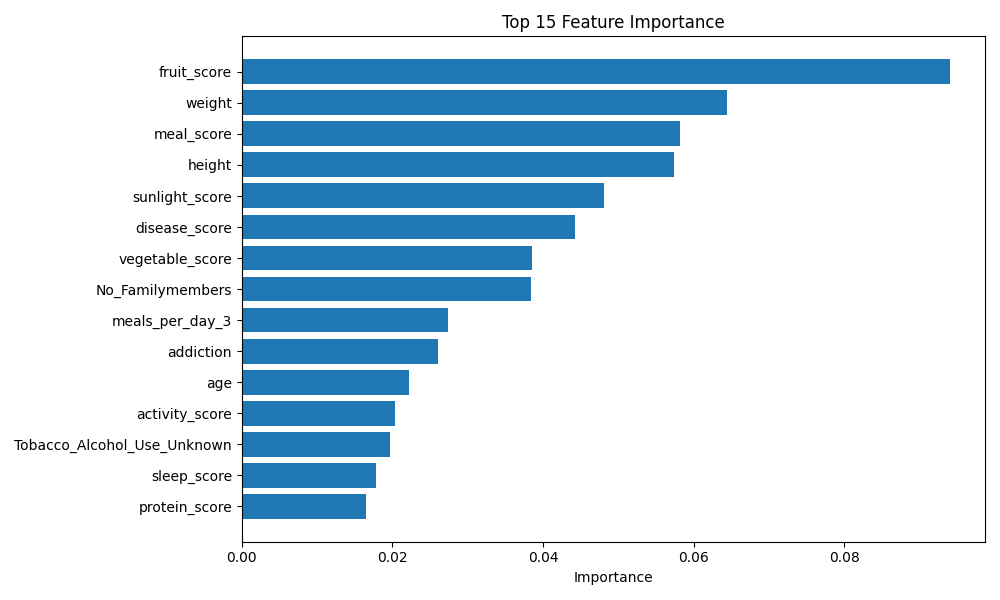

Source data for this figure (header and first rows):
Feature, Importance
fruit_score, 0.09402
weight, 0.06439
meal_score, 0.05823
height, 0.05744
sunlight_score, 0.04814
disease_score, 0.04426
vegetable_score, 0.03859
No_Familymembers, 0.03837
meals_per_day_3, 0.02738
addiction, 0.02611
age, 0.02224
activity_score, 0.02033
Tobacco_Alcohol_Use_Unknown, 0.01964
sleep_score, 0.01784
protein_score, 0.01644
diabetes, 0.01624
Supplements_Used_Unknown, 0.0155
meals_per_day_2, 0.01386
fatigue_score, 0.01356
Food_Allergy_Yes, 0.01348
district_Galle, 0.01263
Cooking_Oil_Type_Coconut Oil, 0.01209
Tobacco_Alcohol_Use_Tobacco, 0.01191
bp, 0.0119
Breastfeeding_Status_Yes, 0.01183
gender_Male, 0.01155
main food_Bread, 0.01148
Tobacco_Alcohol_Use_Both, 0.01128
Cooking_Oil_Type_Olive Oil, 0.01088
Cooking_Oil_Type_Sunflower Oil, 0.01064
Pregnant_Status_Yes, 0.01041
Supplements_Used_Vitamin D, 0.01041
main food_Curry, 0.01035
main food_Pasta, 0.009324
education_Secondary, 0.009184
main food_Salad, 0.009167
Menstrual_Regularity_No, 0.009151
main food_Rice, 0.009139
education_Master's, 0.008679
district_Colombo, 0.008672
main food_Noodles, 0.008652
Menstrual_Regularity_Yes, 0.008461
education_High School, 0.008397
cholesterol, 0.008173
education_Bachelor's, 0.008131
Supplements_Used_Multivitamin, 0.008034
education_PhD, 0.00781
Cooking_Oil_Type_Vegetable Oil, 0.007789
education_Diploma, 0.007277
education_Primary, 0.007003
district_Hambanthota, 0.006595
district_Mathara, 0.006481
district_Kurunagala, 0.006118
district_Anuradhapura, 0.00379
district_Kandy, 0.002481
district_Gampaha, 0.00229
district_Kaluthara, 0.002181
district_Unknown, 0.001824
district_Monaragala, 0.001677
meals_per_day_3 Meals, 0.001632
... 19 more rows
